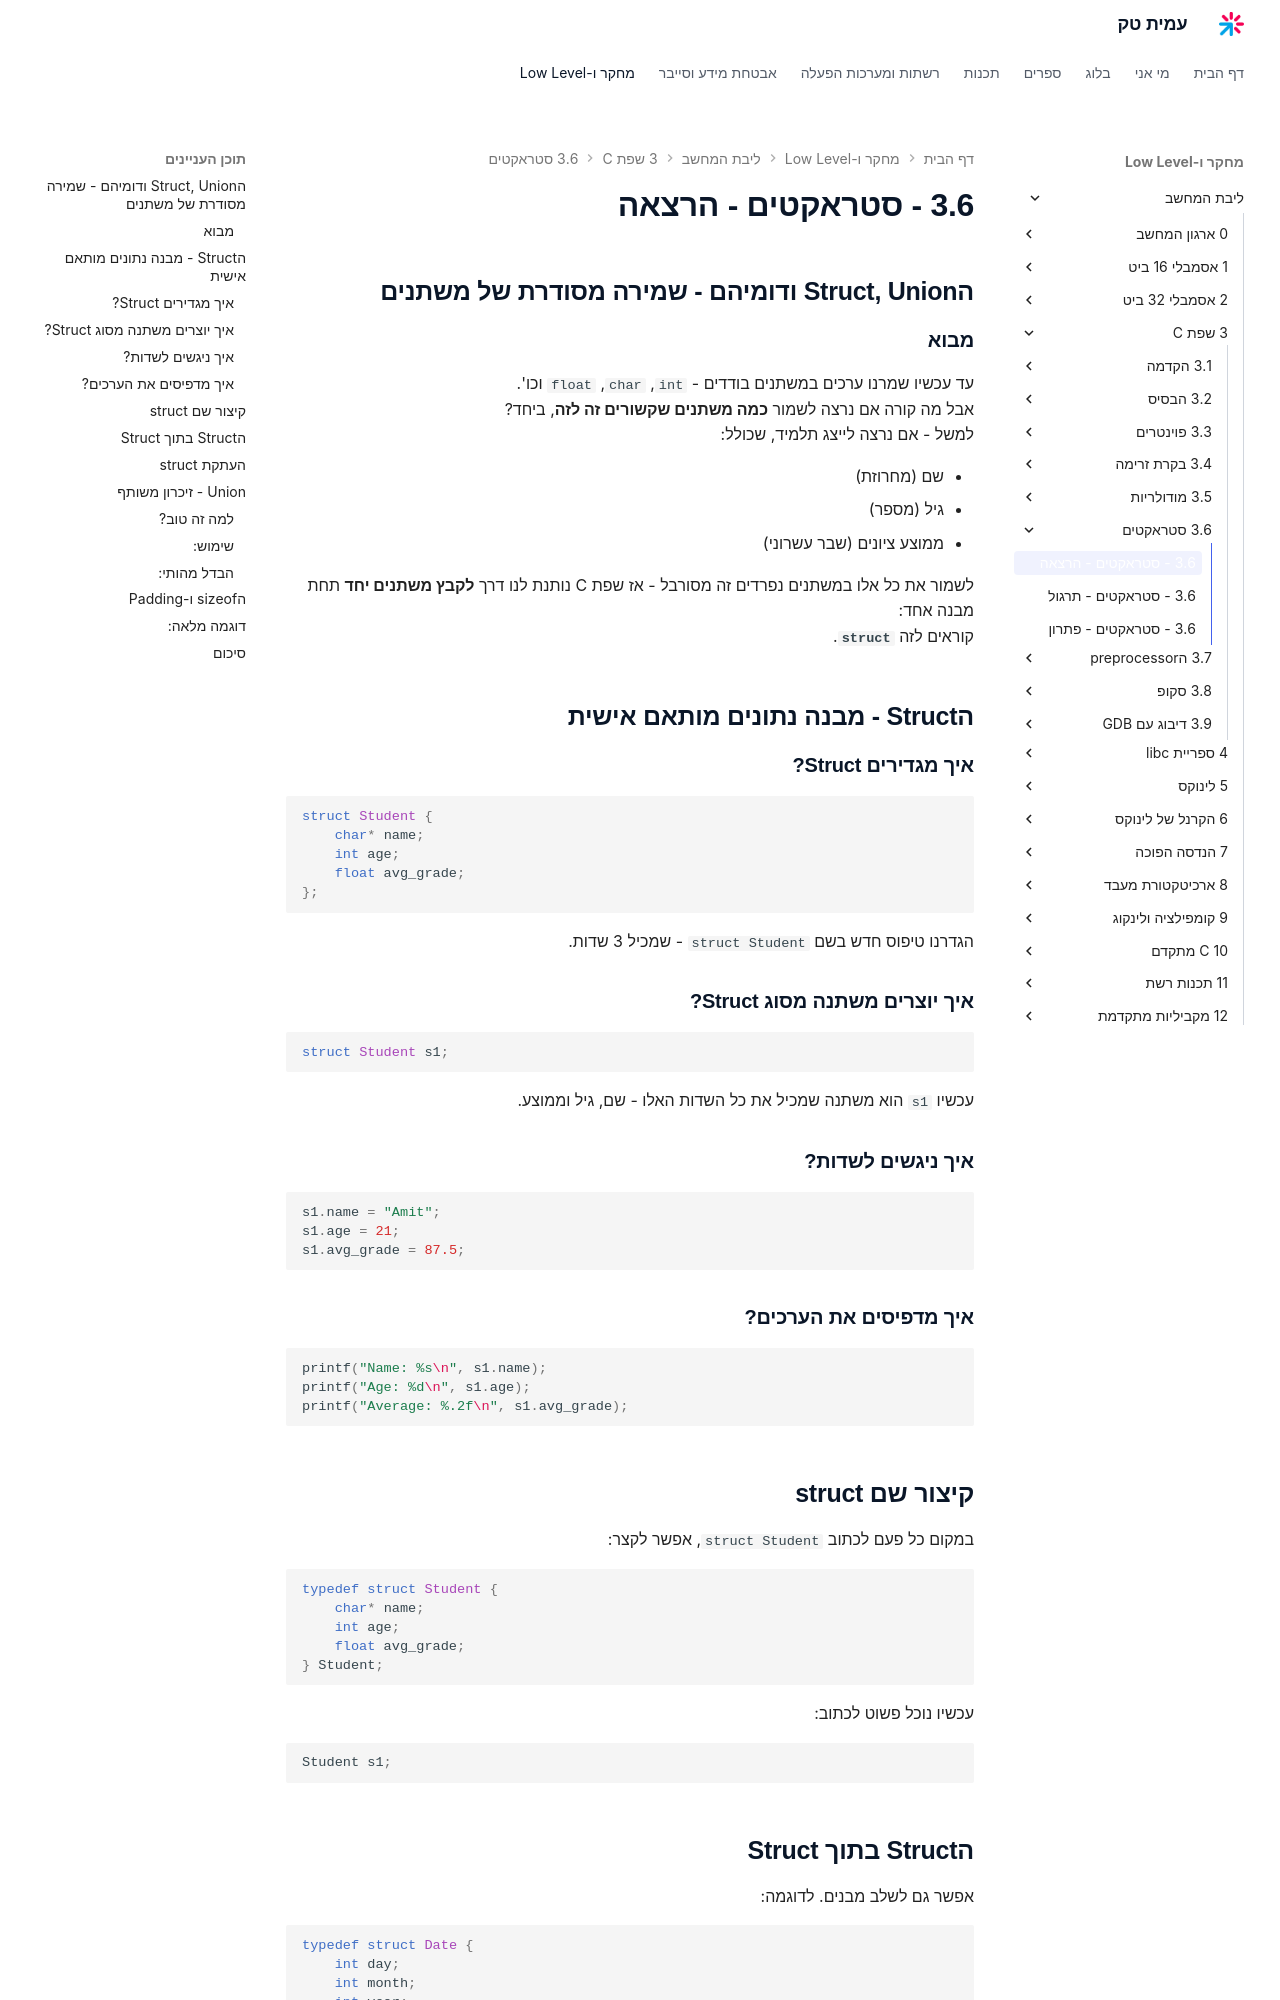

repository: AmitPinchasi/amittech · page: ליבת-המחשב/3 - שפת C/3.6 - סטראקטים/3.6 - סטראקטים - הרצאה/index.html · generator: mkdocs

## הStruct, Union ודומיהם – שמירה מסודרת של משתנים

### מבוא

עד עכשיו שמרנו ערכים במשתנים בודדים – `int`, `char`, `float` וכו'.  
אבל מה קורה אם נרצה לשמור **כמה משתנים שקשורים זה לזה**, ביחד?  
למשל – אם נרצה לייצג תלמיד, שכולל:

- שם (מחרוזת)
- גיל (מספר)
- ממוצע ציונים (שבר עשרוני)
    

לשמור את כל אלו במשתנים נפרדים זה מסורבל – אז שפת C נותנת לנו דרך **לקבץ משתנים יחד** תחת מבנה אחד:  
קוראים לזה **`struct`**.

---

## הStruct – מבנה נתונים מותאם אישית

### איך מגדירים Struct?

```c
struct Student {
    char* name;
    int age;
    float avg_grade;
};
```

הגדרנו טיפוס חדש בשם `struct Student` – שמכיל 3 שדות.

### איך יוצרים משתנה מסוג Struct?

```c
struct Student s1;
```

עכשיו `s1` הוא משתנה שמכיל את כל השדות האלו – שם, גיל וממוצע.

### איך ניגשים לשדות?

```c
s1.name = "Amit";
s1.age = 21;
s1.avg_grade = 87.5;
```

### איך מדפיסים את הערכים?

```c
printf("Name: %s\n", s1.name);
printf("Age: %d\n", s1.age);
printf("Average: %.2f\n", s1.avg_grade);
```

---
